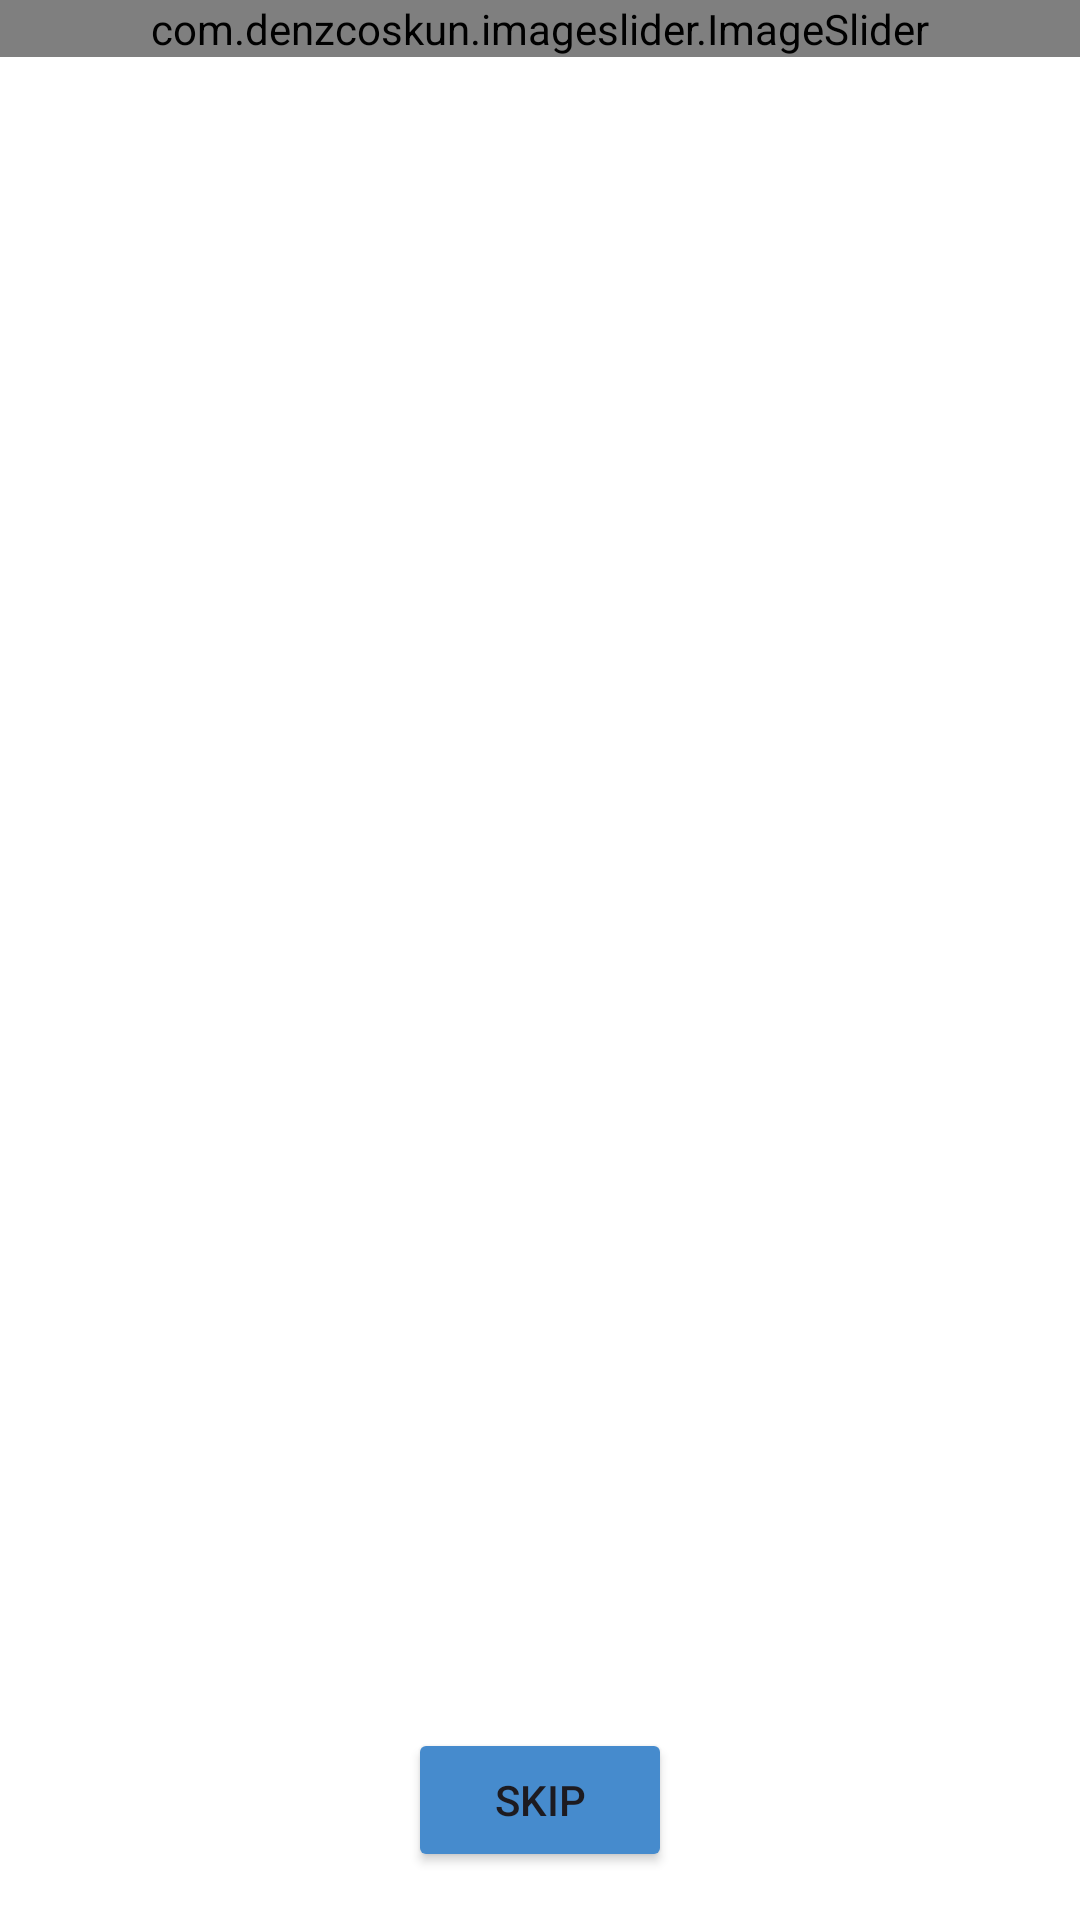

Android layout source for this screen:
<!-- AndroidManifest.xml: application theme Theme.EcofiProject -->
<!-- res/layout/onboarding_screen.xml -->
<?xml version="1.0" encoding="utf-8"?>
<androidx.constraintlayout.widget.ConstraintLayout xmlns:android="http://schemas.android.com/apk/res/android"
    xmlns:app="http://schemas.android.com/apk/res-auto"
    android:layout_width="match_parent"
    android:layout_height="match_parent"
    android:background="@color/white">

    <com.denzcoskun.imageslider.ImageSlider
        android:id="@+id/onboarding_image"
        android:layout_width="match_parent"
        android:layout_height="0dp"
        android:layout_weight="1"
        app:iss_auto_cycle="true"
        app:iss_delay="3000"
        app:iss_period="3000"
        app:iss_text_align="CENTER" />

    <Button
        android:id="@+id/skip_button"
        android:layout_width="wrap_content"
        android:layout_height="wrap_content"
        android:layout_gravity="bottom|center"
        android:layout_margin="16dp"
        android:backgroundTint="@color/primary"
        android:text="Skip"
        app:layout_constraintBottom_toBottomOf="parent"
        app:layout_constraintEnd_toEndOf="parent"
        app:layout_constraintStart_toStartOf="parent" />
</androidx.constraintlayout.widget.ConstraintLayout>
<!-- resources referenced by this layout -->
<resources>
  <color name="primary">#468BCD</color>
  <color name="white">#FFFFFF</color>
  <style name="Theme.EcofiProject" parent="Base.Theme.EcofiProject" />
  <style name="Base.Theme.EcofiProject" parent="Theme.Material3.DayNight.NoActionBar">
          
          <item name="colorPrimary">@color/teal_700</item>
  
          
      </style>
  <color name="teal_700">#36C0CC</color>
</resources>
